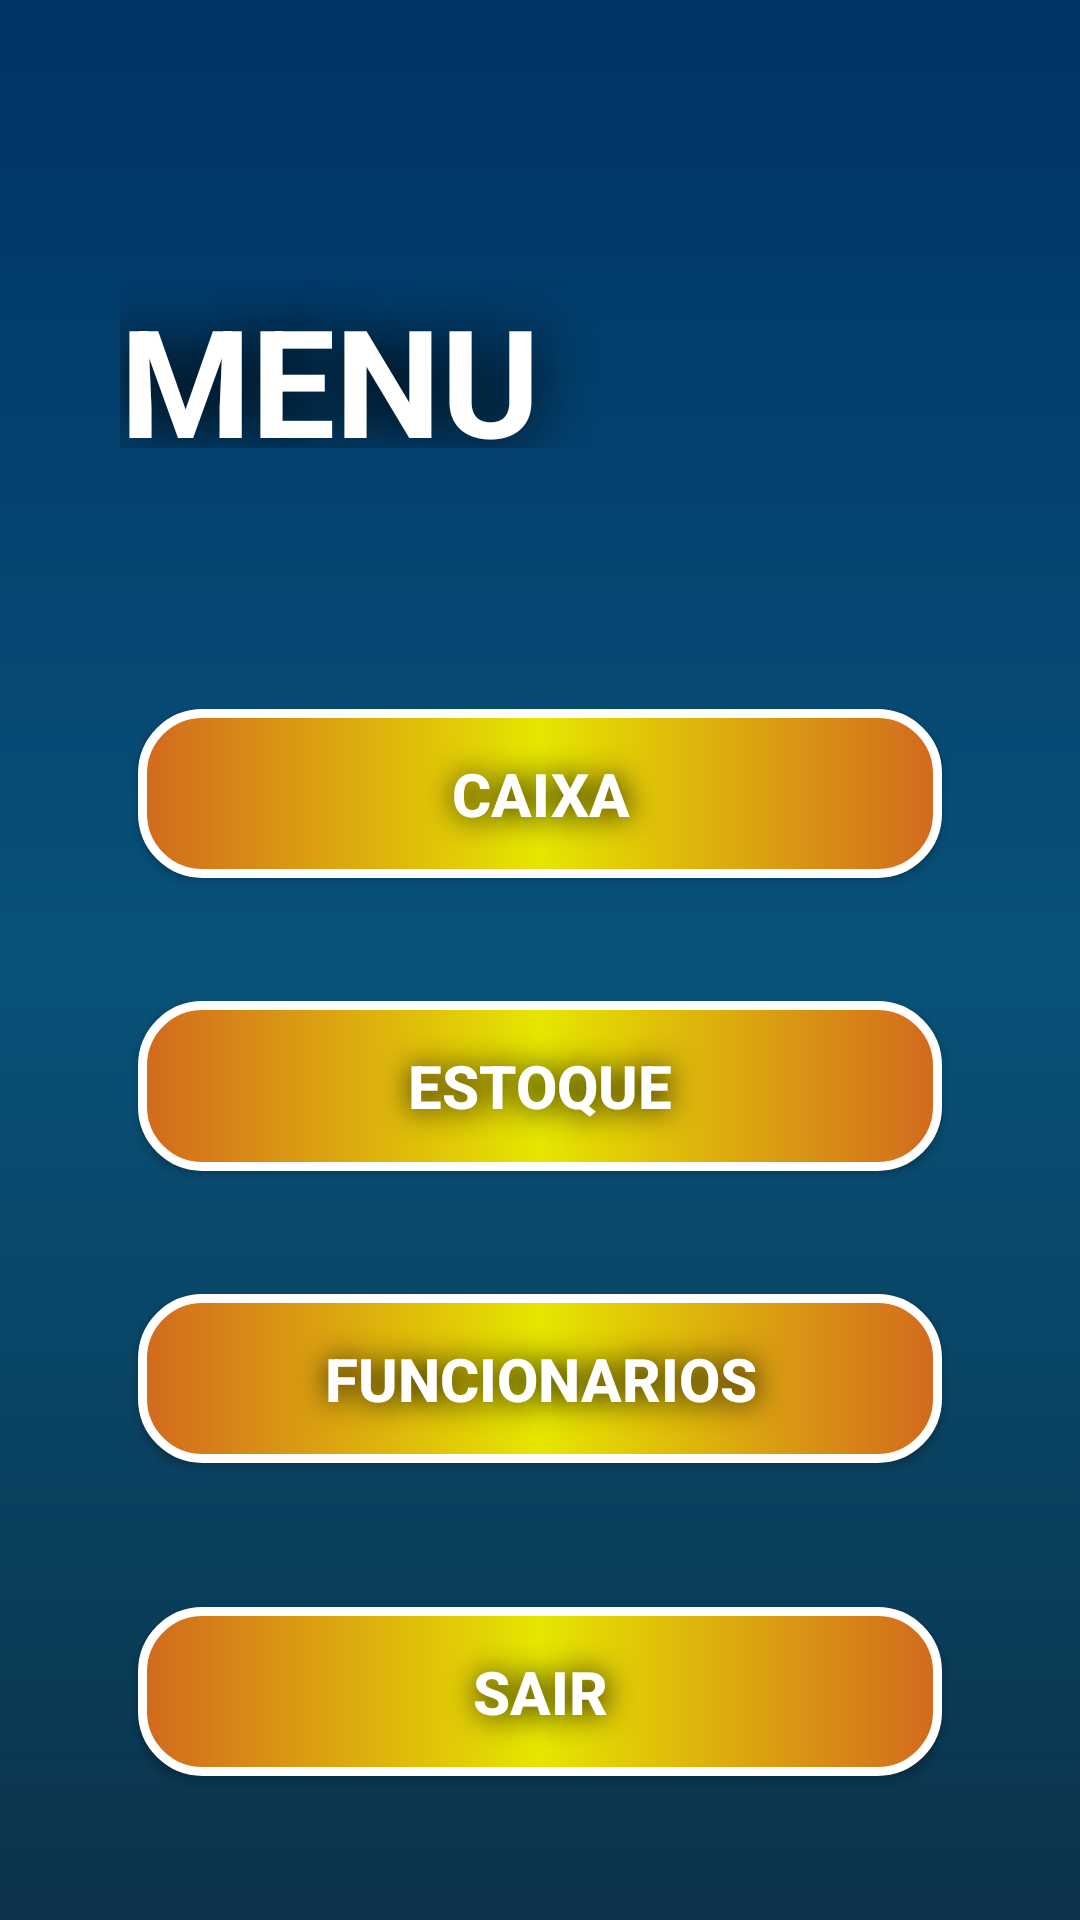

Reconstruct the res/layout file that produces this screen, plus the resources it refers to.
<!-- AndroidManifest.xml: application theme Theme.CERTO -->
<!-- res/layout/activity_tela_principal.xml -->
<?xml version="1.0" encoding="utf-8"?>
<androidx.constraintlayout.widget.ConstraintLayout xmlns:android="http://schemas.android.com/apk/res/android"
    xmlns:app="http://schemas.android.com/apk/res-auto"
    xmlns:tools="http://schemas.android.com/tools"
    android:layout_width="match_parent"
    android:layout_height="match_parent"
    android:background="@drawable/background"
    android:fillViewport="true"
    tools:context=".TelaPrincipal">

    <ImageView
        android:id="@+id/imageView2"
        android:layout_width="136dp"
        android:layout_height="108dp"
        android:layout_marginTop="73dp"
        android:layout_marginEnd="107dp"
        app:layout_constraintEnd_toEndOf="parent"
        app:layout_constraintTop_toTopOf="parent"
        app:srcCompat="@drawable/cardapio" />

    <TextView
        android:id="@+id/textViewTitle"
        android:layout_width="162dp"
        android:layout_height="0dp"
        android:layout_marginTop="93dp"
        android:layout_marginEnd="51dp"
        android:layout_marginBottom="87dp"
        android:text="@string/title_menu"
        android:shadowColor="@color/black"
        android:shadowDx="1"
        android:shadowDy="1"
        android:shadowRadius="50"
        android:textColor="@color/white"
        android:textSize="50sp"
        android:textStyle="bold"
        app:layout_constraintBottom_toTopOf="@+id/buttoncaixa"
        app:layout_constraintEnd_toEndOf="@+id/imageView2"
        app:layout_constraintTop_toTopOf="parent" />

    <androidx.appcompat.widget.AppCompatButton
        android:id="@+id/buttonsair"
        android:layout_width="0dp"
        android:layout_height="0dp"
        android:layout_marginHorizontal="60dp"
        android:layout_marginStart="46dp"
        android:layout_marginEnd="46dp"
        android:layout_marginBottom="48dp"
        android:shadowColor="@color/black"
        android:shadowDx="1"
        android:shadowDy="1"
        android:shadowRadius="25"
        android:background="@drawable/button_orange"
        android:padding="1dp"
        android:text="Sair"
        android:textColor="@color/white"
        android:textSize="20sp"
        android:textStyle="bold"
        android:onClick="menuSair"
        app:cornerRadius="50dp"
        app:layout_constraintBottom_toBottomOf="parent"
        app:layout_constraintEnd_toEndOf="parent"
        app:layout_constraintStart_toStartOf="parent"
        app:layout_constraintTop_toBottomOf="@+id/buttonfuncionario" />

    <androidx.appcompat.widget.AppCompatButton
        android:id="@+id/buttoncaixa"
        android:layout_width="0dp"
        android:layout_height="0dp"
        android:layout_marginHorizontal="60dp"
        android:layout_marginStart="46dp"
        android:layout_marginEnd="46dp"
        android:layout_marginBottom="41dp"
        android:background="@drawable/button_orange"
        android:onClick="menuCaixa"
        android:shadowColor="@color/black"
        android:shadowDx="1"
        android:shadowDy="1"
        android:shadowRadius="25"
        android:padding="1dp"
        android:text="caixa"
        android:textColor="@color/white"
        android:textSize="20sp"
        android:textStyle="bold"
        app:cornerRadius="50dp"
        app:layout_constraintBottom_toTopOf="@+id/buttonPDV"
        app:layout_constraintEnd_toEndOf="parent"
        app:layout_constraintHorizontal_bias="0.0"
        app:layout_constraintStart_toStartOf="parent"
        app:layout_constraintTop_toBottomOf="@+id/textViewTitle" />

    <androidx.appcompat.widget.AppCompatButton
        android:id="@+id/buttonPDV"
        android:layout_width="0dp"
        android:layout_height="0dp"
        android:layout_marginHorizontal="60dp"
        android:layout_marginStart="46dp"
        android:layout_marginEnd="46dp"
        android:layout_marginBottom="41dp"
        android:background="@drawable/button_orange"
        android:padding="1dp"
        android:text="estoque"
        android:shadowColor="@color/black"
        android:shadowDx="1"
        android:shadowDy="1"
        android:shadowRadius="25"
        android:textColor="@color/white"
        android:textSize="20sp"
        android:textStyle="bold"
        android:onClick="menuEstoque"
        app:cornerRadius="50dp"
        app:layout_constraintBottom_toTopOf="@+id/buttonfuncionario"
        app:layout_constraintEnd_toEndOf="parent"
        app:layout_constraintStart_toStartOf="parent"
        app:layout_constraintTop_toBottomOf="@+id/buttoncaixa" />

    <androidx.appcompat.widget.AppCompatButton
        android:id="@+id/buttonfuncionario"
        android:layout_width="0dp"
        android:layout_height="0dp"
        android:layout_marginHorizontal="60dp"
        android:layout_marginStart="46dp"
        android:layout_marginEnd="46dp"
        android:layout_marginBottom="48dp"
        android:onClick="menuFuncionario"
        android:background="@drawable/button_orange"
        android:padding="1dp"
        android:shadowColor="@color/black"
        android:shadowDx="1"
        android:shadowDy="1"
        android:shadowRadius="25"
        android:text="Funcionarios"
        android:textColor="@color/white"
        android:textSize="20sp"
        android:textStyle="bold"
        app:cornerRadius="50dp"
        app:layout_constraintBottom_toTopOf="@+id/buttonsair"
        app:layout_constraintEnd_toEndOf="parent"
        app:layout_constraintHorizontal_bias="0.0"
        app:layout_constraintStart_toStartOf="parent"
        app:layout_constraintTop_toBottomOf="@+id/buttonPDV" />


</androidx.constraintlayout.widget.ConstraintLayout>
<!-- resources referenced by this layout -->
<resources>
  <color name="black">#FF000000</color>
  <color name="white">#FFFFFFFF</color>
  <!-- drawable background (drawable) -->
  <?xml version="1.0" encoding="utf-8"?>
  <shape xmlns:android="http://schemas.android.com/apk/res/android">
  
      <gradient
          android:startColor="@color/main"
          android:centerColor="@color/secound"
          android:endColor="@color/thirdy"
          android:angle="90"
          ></gradient>
  
  </shape>
  <!-- drawable button_orange (drawable) -->
  <?xml version="1.0" encoding="utf-8"?>
  <shape xmlns:android="http://schemas.android.com/apk/res/android"
      android:shape="rectangle">
      <corners android:radius="20dp"/>
      <stroke android:color="@color/white" android:width="3dp"/>
  
      <gradient
          android:type="linear"
          android:angle="180"
          android:startColor="@color/laranja3"
          android:centerColor="@color/laranja2"
          android:endColor="@color/laranja3"
          />
  </shape>
  <string name="title_menu">MENU</string>
  <style name="Theme.CERTO" parent="Base.Theme.CERTO" />
  <color name="main">#0B334B</color>
  <color name="secound">#085279</color>
  <color name="thirdy">#003366</color>
  <color name="laranja3">#D2691E</color>
  <color name="laranja2">#E6E600</color>
  <style name="Base.Theme.CERTO" parent="Theme.Material3.DayNight.NoActionBar">
          
           <item name="colorPrimary">@color/black</item>
      </style>
</resources>
